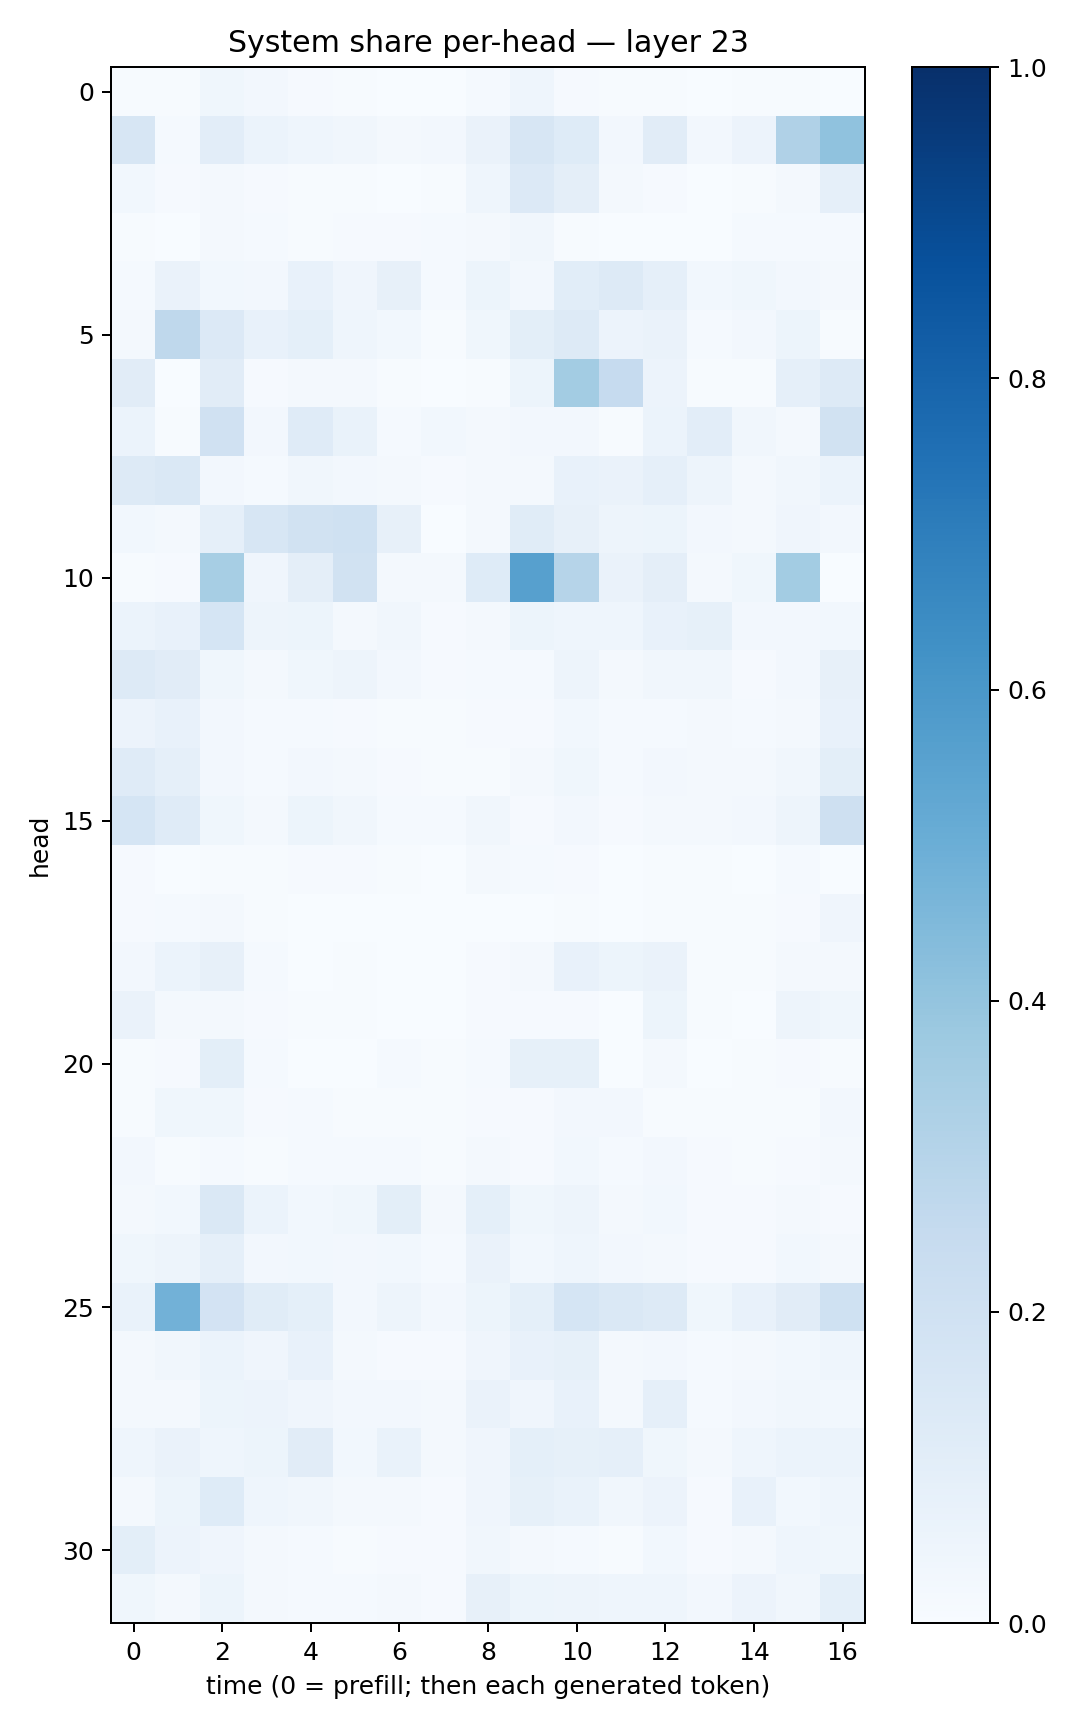

The file beside this chart, header and first rows:
0.005507607, 0.0044595646, 0.036005415, 0.02514633, 0.009724325, 0.0070298077, 0.0038236245, 0.00238244, 0.014866701, 0.044883534, 0.010679889, 0.006627486, 0.0043223607, 0.000820547, 0.0039917566, 0.006139423, 0.002173297
0.1602, 0.01331, 0.1022, 0.0586, 0.04448, 0.03143, 0.01951, 0.02459, 0.06505, 0.1606, 0.1218, 0.02711, 0.1102, 0.02721, 0.05481, 0.3192, 0.4101
0.02818, 0.01025, 0.02002, 0.008887, 0.004837, 0.005589, 0.001923, 0.004622, 0.04634, 0.135, 0.09431, 0.01674, 0.008442, 0.001616, 0.003925, 0.02177, 0.0893
0.007543, 0.001385, 0.01582, 0.01442, 0.005875, 0.009084, 0.008903, 0.01192, 0.02242, 0.03148, 0.007245, 0.001087, 0.002284, 0.001647, 0.01221, 0.01345, 0.01244
0.01518, 0.06611, 0.02855, 0.02569, 0.07385, 0.04245, 0.07894, 0.01213, 0.05442, 0.02696, 0.108, 0.1254, 0.08682, 0.02767, 0.0368, 0.02394, 0.01848
0.023, 0.2711, 0.1351, 0.07118, 0.09293, 0.04414, 0.02778, 0.00477, 0.03782, 0.09909, 0.1262, 0.05838, 0.0635, 0.01484, 0.02696, 0.05376, 0.004211
0.1112, 0.003631, 0.1128, 0.00866, 0.01989, 0.01884, 0.005811, 0.003869, 0.007099, 0.051, 0.3562, 0.249, 0.05545, 0.006939, 0.007166, 0.08924, 0.1293
0.06182, 0.006596, 0.1978, 0.02476, 0.1201, 0.06792, 0.01324, 0.02999, 0.02014, 0.02477, 0.0271, 0.007176, 0.06206, 0.1039, 0.03235, 0.02019, 0.1884
0.1307, 0.148, 0.02387, 0.01558, 0.03248, 0.02628, 0.01846, 0.007843, 0.01808, 0.01652, 0.07111, 0.06568, 0.087, 0.04795, 0.01932, 0.03335, 0.06247
0.02746, 0.01995, 0.08876, 0.1601, 0.193, 0.1995, 0.07813, 0.003178, 0.01702, 0.1135, 0.07889, 0.05011, 0.05296, 0.02591, 0.02188, 0.04198, 0.02482
0.007603, 0.009134, 0.3463, 0.03966, 0.09522, 0.1884, 0.02025, 0.0193, 0.1227, 0.5587, 0.2975, 0.06632, 0.09613, 0.02338, 0.03683, 0.3572, 0.003023
0.05926, 0.07301, 0.1709, 0.04711, 0.05394, 0.01827, 0.03375, 0.008902, 0.0215, 0.05111, 0.04372, 0.04513, 0.07667, 0.084, 0.02356, 0.02714, 0.02784
0.1305, 0.111, 0.03525, 0.02113, 0.03657, 0.05074, 0.02635, 0.0109, 0.01318, 0.01493, 0.04822, 0.02188, 0.03135, 0.03506, 0.01044, 0.026, 0.07949
0.05546, 0.07677, 0.02388, 0.01508, 0.01374, 0.008329, 0.005522, 0.004139, 0.009847, 0.008467, 0.02991, 0.0149, 0.0144, 0.01691, 0.01172, 0.02321, 0.07307
0.1211, 0.08788, 0.0265, 0.01404, 0.02384, 0.01658, 0.008413, 0.005203, 0.00704, 0.01837, 0.03638, 0.01268, 0.02718, 0.01857, 0.01835, 0.03422, 0.09937
0.1704, 0.1198, 0.03589, 0.02253, 0.05464, 0.03374, 0.01475, 0.01466, 0.03227, 0.01033, 0.025, 0.01005, 0.01782, 0.02104, 0.02694, 0.04883, 0.2101
0.008307, 0.002328, 0.006982, 0.004017, 0.01105, 0.008723, 0.00555, 0.002994, 0.01909, 0.01307, 0.009098, 0.002187, 0.005934, 0.006796, 0.00254, 0.01545, 0.003275
0.008911, 0.01362, 0.0217, 0.004296, 0.001686, 0.002159, 0.002055, 0.002281, 0.002935, 0.00159, 0.003991, 0.001096, 0.007537, 0.005856, 0.005653, 0.008406, 0.0401
0.02639, 0.05932, 0.07918, 0.0133, 0.002382, 0.004004, 0.003558, 0.002883, 0.01095, 0.0231, 0.07608, 0.05131, 0.06489, 0.005489, 0.007129, 0.02197, 0.01903
0.0652, 0.02087, 0.02312, 0.007892, 0.004022, 0.0045, 0.002333, 0.001383, 0.008258, 0.01102, 0.01019, 0.003601, 0.05293, 0.006247, 0.003623, 0.05045, 0.03797
0.006477, 0.01106, 0.09989, 0.01559, 0.002991, 0.003144, 0.01447, 0.00619, 0.0151, 0.08235, 0.0845, 0.002975, 0.02191, 0.002113, 0.007098, 0.008762, 0.004491
0.007213, 0.037, 0.03778, 0.00859, 0.01404, 0.006101, 0.007584, 0.004394, 0.01162, 0.008834, 0.02455, 0.02467, 0.004646, 0.006477, 0.004125, 0.00592, 0.02346
0.0256, 0.005541, 0.01178, 0.005823, 0.01172, 0.01235, 0.01497, 0.004187, 0.0167, 0.01123, 0.02777, 0.01233, 0.02546, 0.01082, 0.005167, 0.008841, 0.02059
0.01586, 0.02828, 0.141, 0.0609, 0.02858, 0.03761, 0.09954, 0.01873, 0.09249, 0.03653, 0.04865, 0.01943, 0.03052, 0.01012, 0.01149, 0.01866, 0.01077
0.03711, 0.05018, 0.08636, 0.02445, 0.02845, 0.02539, 0.02835, 0.01455, 0.06324, 0.03028, 0.04498, 0.02556, 0.02164, 0.009932, 0.01082, 0.02958, 0.01757
0.0699, 0.4811, 0.1823, 0.1158, 0.09288, 0.0241, 0.0504, 0.0243, 0.05113, 0.09326, 0.1718, 0.1412, 0.1316, 0.03782, 0.07093, 0.1132, 0.201
0.02328, 0.03444, 0.06087, 0.04009, 0.07445, 0.01736, 0.01073, 0.009977, 0.04149, 0.07485, 0.08297, 0.01883, 0.02406, 0.01238, 0.02038, 0.02812, 0.04619
0.02201, 0.02235, 0.05313, 0.05469, 0.03996, 0.02556, 0.02633, 0.01712, 0.0642, 0.0398, 0.07178, 0.02223, 0.08947, 0.01417, 0.02362, 0.03418, 0.02928
0.04315, 0.06625, 0.04573, 0.053, 0.1097, 0.02743, 0.06784, 0.01711, 0.04203, 0.09084, 0.08419, 0.08946, 0.03663, 0.02294, 0.0466, 0.06121, 0.06001
0.01596, 0.05196, 0.1247, 0.04423, 0.03411, 0.01858, 0.01736, 0.009276, 0.0407, 0.0828, 0.06823, 0.03244, 0.05509, 0.009514, 0.07573, 0.02809, 0.04535
0.09977, 0.05501, 0.04284, 0.02286, 0.01198, 0.006138, 0.009324, 0.01029, 0.03394, 0.01977, 0.01421, 0.00493, 0.02767, 0.009723, 0.01839, 0.0443, 0.03726
0.03742, 0.01851, 0.05142, 0.01932, 0.01275, 0.0129, 0.017, 0.01137, 0.08174, 0.05098, 0.04852, 0.04486, 0.0444, 0.02481, 0.05544, 0.03284, 0.09235
